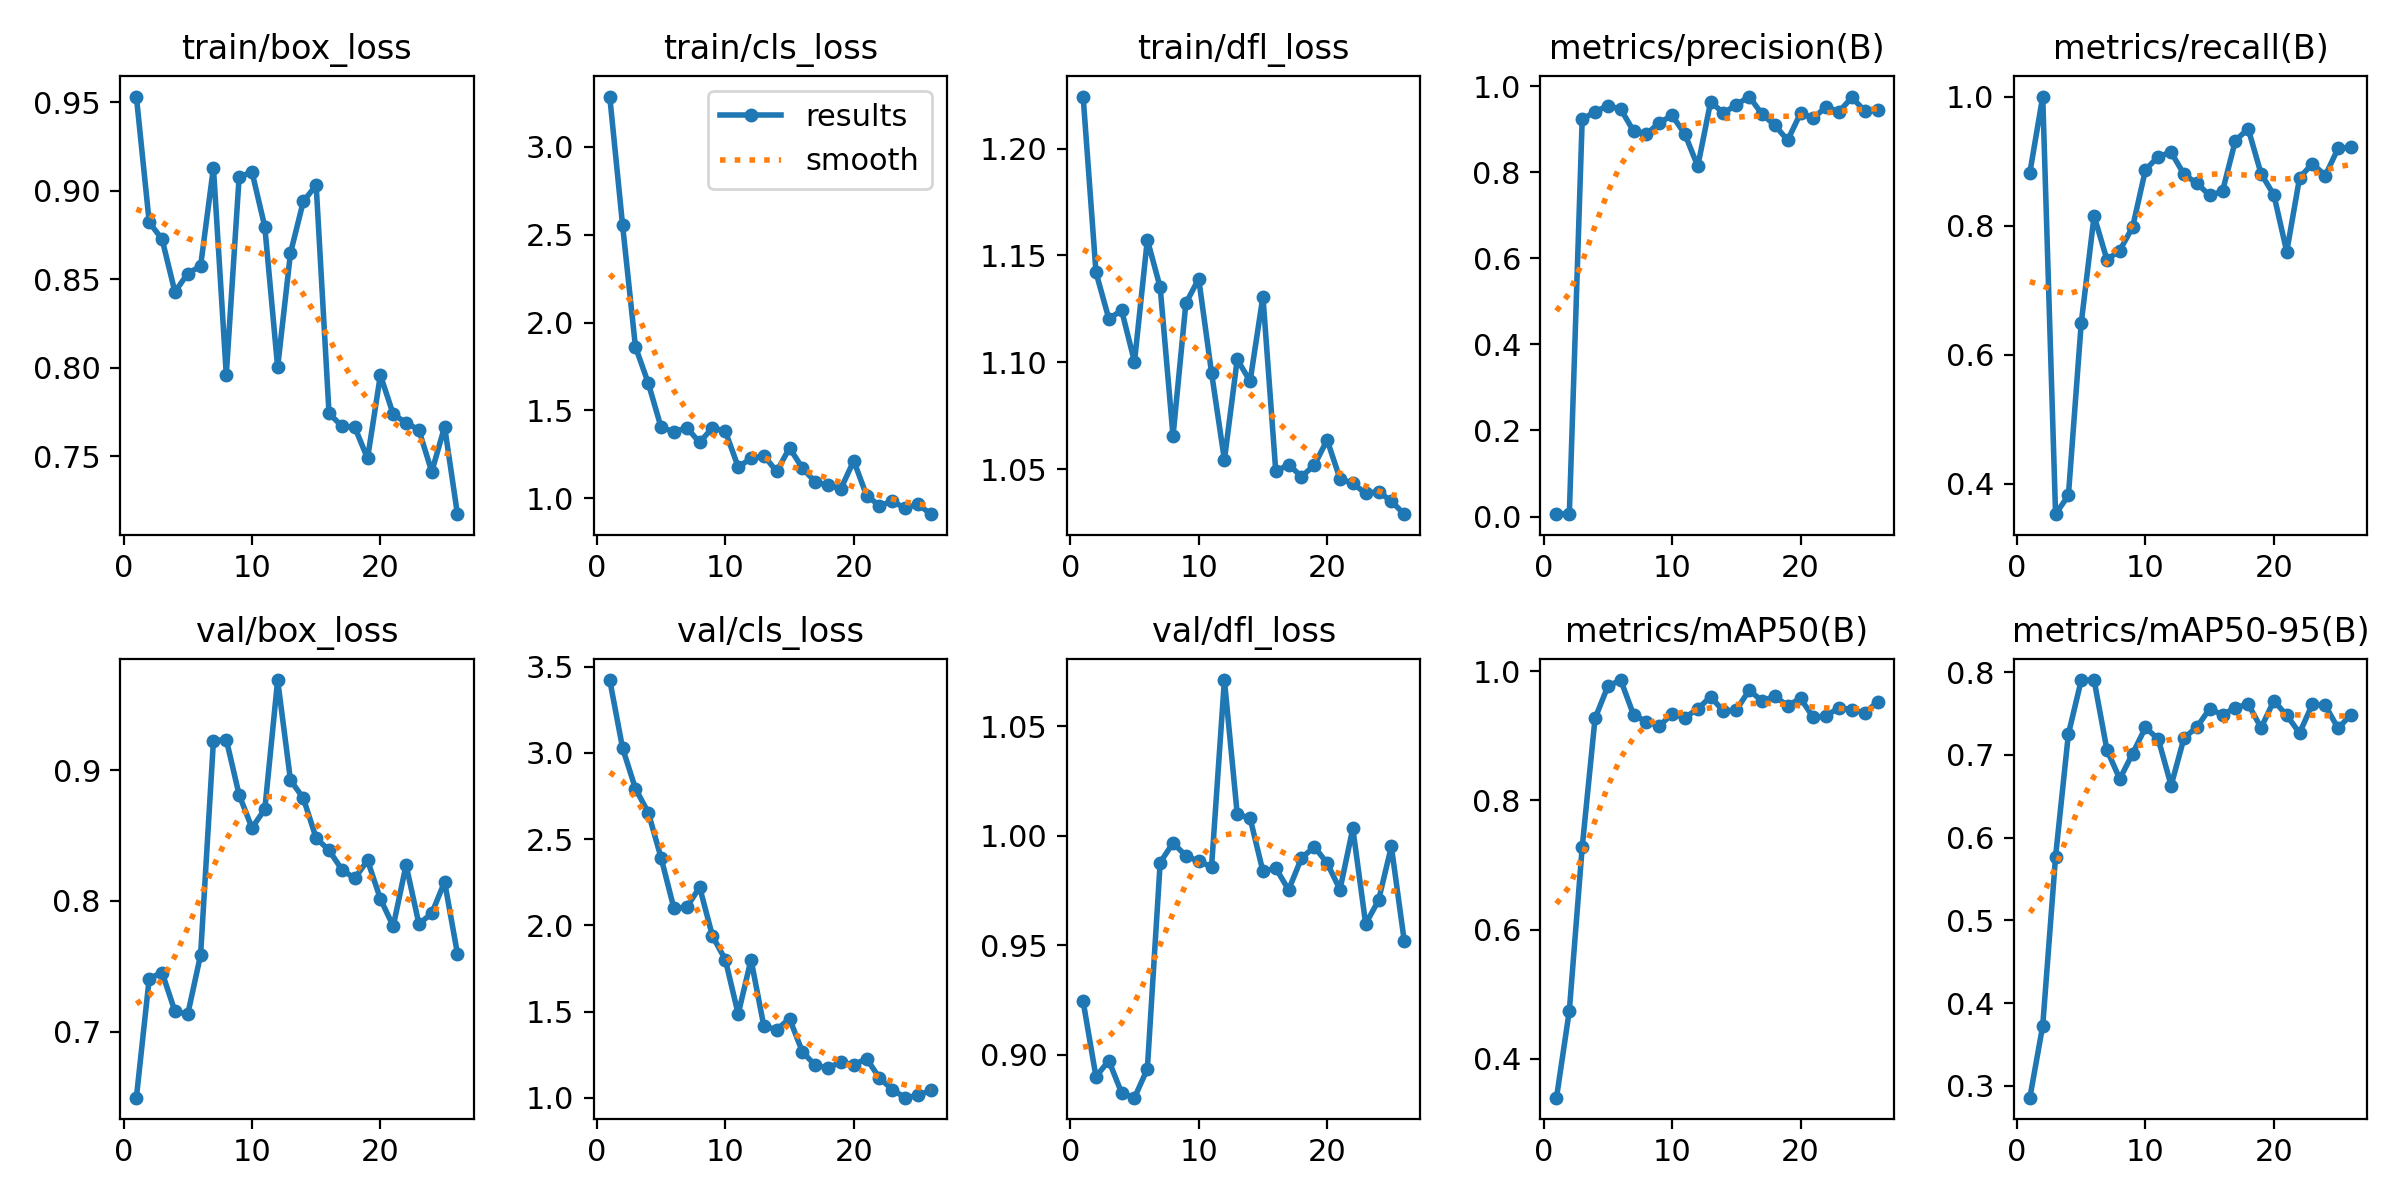

The table this chart was drawn from, first rows:
epoch, time, train/box_loss, train/cls_loss, train/dfl_loss, metrics/precision(B), metrics/recall(B), metrics/mAP50(B), metrics/mAP50-95(B), val/box_loss, val/cls_loss, val/dfl_loss, lr/pg0, lr/pg1, lr/pg2
1, 34.76, 0.9532, 3.287, 1.224, 0.00545, 0.8821, 0.34, 0.2856, 0.6498, 3.423, 0.9244, 0.0001, 0.0001, 0.0001
2, 60.38, 0.8821, 2.554, 1.142, 0.00624, 1, 0.4747, 0.3725, 0.7408, 3.028, 0.8901, 0.0002101, 0.0002101, 0.0002101
3, 86.9, 0.8726, 1.863, 1.12, 0.9228, 0.3528, 0.7273, 0.5769, 0.7454, 2.794, 0.8974, 0.0003157, 0.0003157, 0.0003157
4, 114.1, 0.8428, 1.655, 1.124, 0.9411, 0.3819, 0.9267, 0.7252, 0.7158, 2.654, 0.8826, 0.0004167, 0.0004167, 0.0004167
5, 139.9, 0.8532, 1.402, 1.1, 0.9547, 0.6492, 0.9767, 0.7902, 0.7135, 2.392, 0.8805, 0.0005132, 0.0005132, 0.0005132
6, 166.5, 0.8574, 1.378, 1.157, 0.9469, 0.8149, 0.9862, 0.7904, 0.7588, 2.098, 0.8936, 0.0006051, 0.0006051, 0.0006051
7, 192, 0.913, 1.401, 1.135, 0.8959, 0.7471, 0.9323, 0.706, 0.9223, 2.106, 0.9878, 0.0006926, 0.0006926, 0.0006926
8, 219.1, 0.796, 1.317, 1.066, 0.8884, 0.7614, 0.9218, 0.6709, 0.9233, 2.221, 0.9967, 0.0007755, 0.0007755, 0.0007755
9, 244.9, 0.9076, 1.402, 1.128, 0.9154, 0.7978, 0.9151, 0.7015, 0.8811, 1.938, 0.9908, 0.0008539, 0.0008539, 0.0008539
10, 272.6, 0.9106, 1.381, 1.139, 0.9322, 0.8865, 0.9336, 0.7331, 0.8558, 1.801, 0.9883, 0.0009277, 0.0009277, 0.0009277
11, 299.8, 0.8796, 1.178, 1.095, 0.8887, 0.907, 0.9282, 0.7189, 0.87, 1.486, 0.9858, 0.0009971, 0.0009971, 0.0009971
12, 326.9, 0.8003, 1.226, 1.054, 0.814, 0.9137, 0.9414, 0.6629, 0.9687, 1.801, 1.071, 0.001062, 0.001062, 0.001062
13, 354.6, 0.8648, 1.242, 1.101, 0.9638, 0.8794, 0.9605, 0.7204, 0.8922, 1.415, 1.01, 0.001089, 0.001089, 0.001089
14, 382.5, 0.8939, 1.152, 1.091, 0.9379, 0.8657, 0.9378, 0.7335, 0.8785, 1.396, 1.008, 0.001061, 0.001061, 0.001061
15, 410, 0.9031, 1.286, 1.131, 0.9568, 0.8467, 0.9398, 0.7557, 0.8479, 1.459, 0.9837, 0.001033, 0.001033, 0.001033
16, 436.5, 0.7742, 1.171, 1.049, 0.9761, 0.8532, 0.9704, 0.7484, 0.8388, 1.267, 0.9852, 0.001005, 0.001005, 0.001005
17, 464.9, 0.767, 1.092, 1.052, 0.9354, 0.9317, 0.954, 0.757, 0.824, 1.189, 0.9753, 0.0009763, 0.0009763, 0.0009763
18, 490.7, 0.7665, 1.075, 1.047, 0.9093, 0.9501, 0.9609, 0.7613, 0.8172, 1.174, 0.9898, 0.000948, 0.000948, 0.000948
19, 517.5, 0.7488, 1.054, 1.052, 0.8746, 0.8805, 0.9464, 0.7328, 0.831, 1.208, 0.9949, 0.0009197, 0.0009197, 0.0009197
20, 544.8, 0.7958, 1.213, 1.064, 0.9374, 0.8475, 0.9578, 0.7654, 0.8016, 1.191, 0.9875, 0.0008914, 0.0008914, 0.0008914
21, 571.4, 0.7737, 1.014, 1.046, 0.9261, 0.7596, 0.9282, 0.7478, 0.7807, 1.227, 0.9754, 0.0008631, 0.0008631, 0.0008631
22, 597.4, 0.7689, 0.958, 1.043, 0.9523, 0.8741, 0.9307, 0.7263, 0.8275, 1.115, 1.003, 0.0008348, 0.0008348, 0.0008348
23, 623.6, 0.7648, 0.9811, 1.039, 0.9411, 0.8962, 0.9435, 0.7614, 0.7825, 1.048, 0.9597, 0.0008065, 0.0008065, 0.0008065
24, 649.7, 0.7412, 0.9436, 1.039, 0.974, 0.8774, 0.9405, 0.7598, 0.7906, 1.001, 0.9705, 0.0007782, 0.0007782, 0.0007782
25, 675.5, 0.7667, 0.9654, 1.035, 0.9429, 0.9197, 0.9352, 0.7321, 0.8146, 1.014, 0.9951, 0.0007499, 0.0007499, 0.0007499
26, 701.5, 0.7173, 0.9087, 1.029, 0.9444, 0.9214, 0.9525, 0.7486, 0.7598, 1.044, 0.9521, 0.0007216, 0.0007216, 0.0007216
